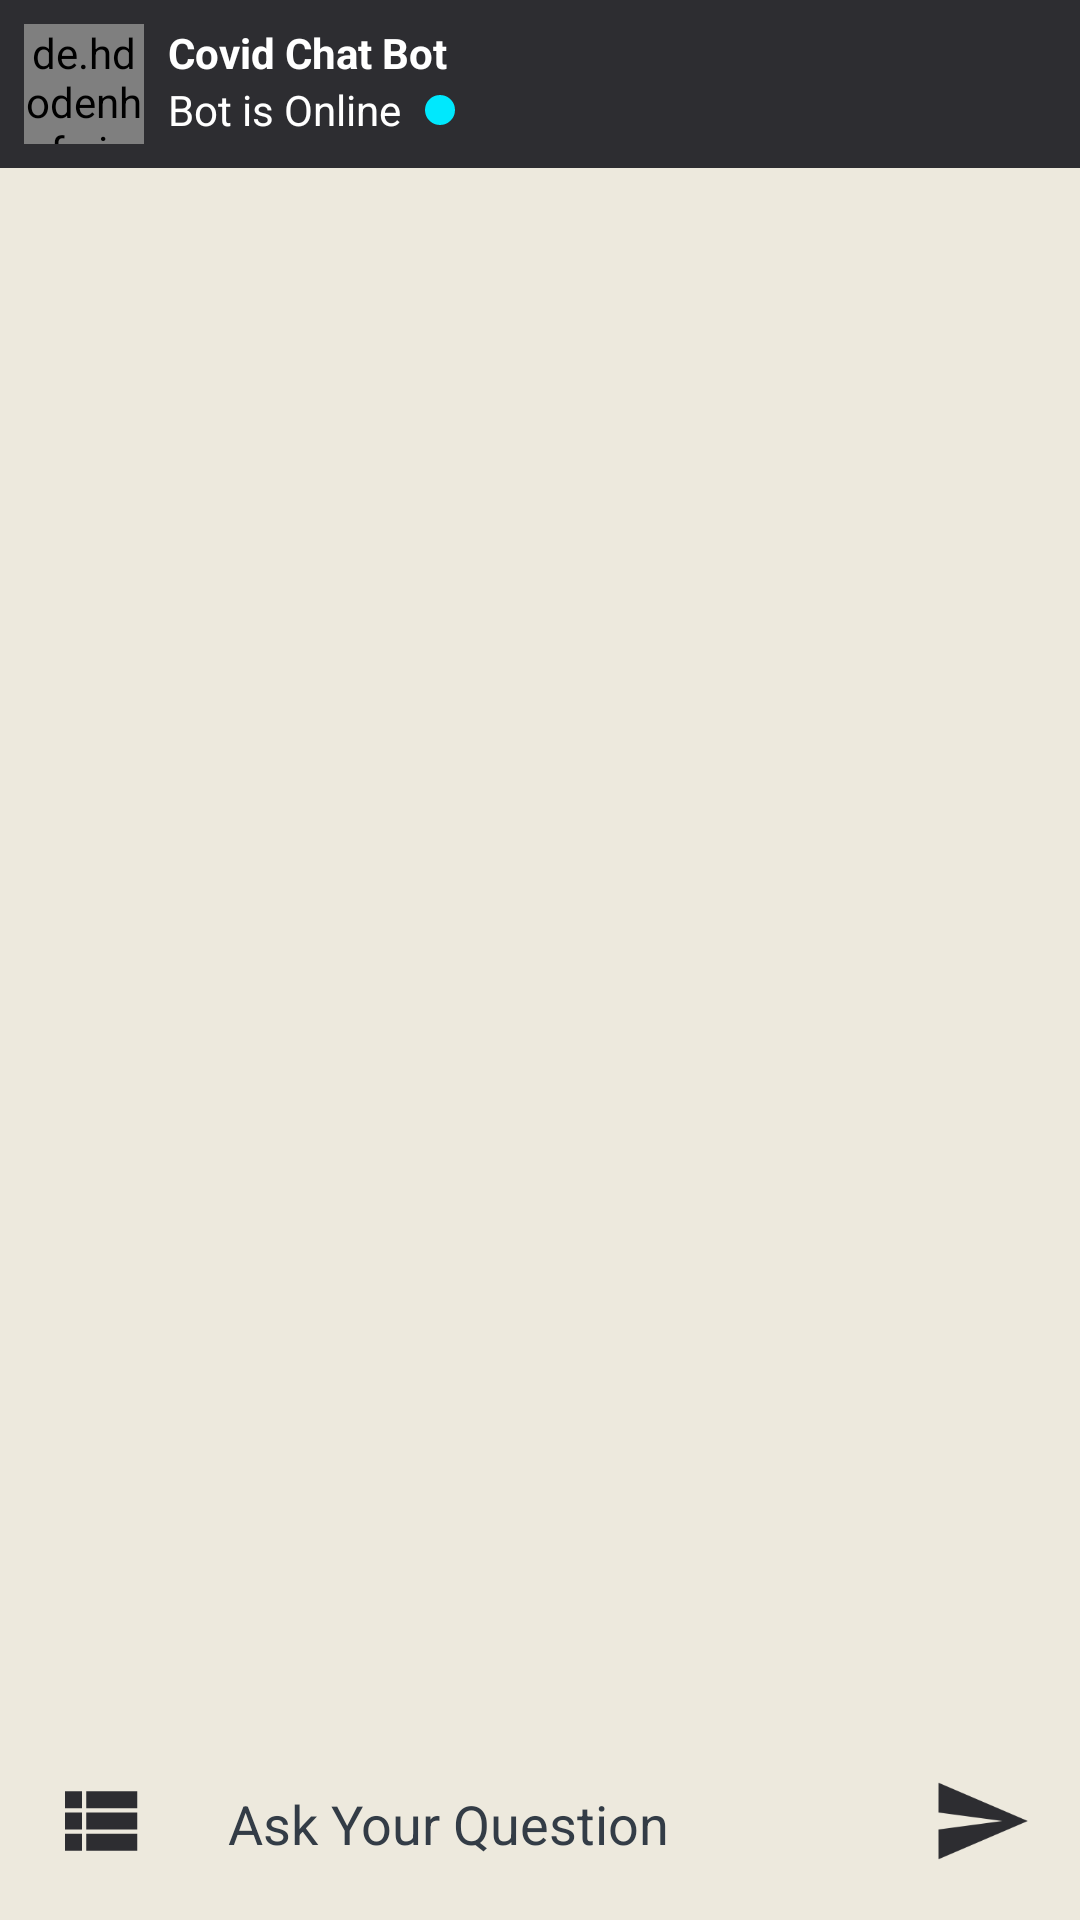

Android layout source for this screen:
<!-- AndroidManifest.xml: application theme AppTheme -->
<!-- res/layout/activity_main.xml -->
<?xml version="1.0" encoding="utf-8"?>
<androidx.constraintlayout.widget.ConstraintLayout xmlns:android="http://schemas.android.com/apk/res/android"
    xmlns:app="http://schemas.android.com/apk/res-auto"
    xmlns:tools="http://schemas.android.com/tools"
    android:layout_width="match_parent"
    android:layout_height="match_parent"
    android:background="@color/chatBackground"
    tools:context=".view.MainActivity">

    <androidx.constraintlayout.widget.ConstraintLayout
        android:id="@+id/toolbarLayout"
        android:layout_width="0dp"
        android:layout_height="wrap_content"
        android:background="@color/colorPrimary"
        android:minHeight="?attr/actionBarSize"
        app:layout_constraintEnd_toEndOf="parent"
        app:layout_constraintHorizontal_bias="0.0"
        app:layout_constraintStart_toStartOf="parent"
        app:layout_constraintTop_toTopOf="parent">

        <de.hdodenhof.circleimageview.CircleImageView
            android:id="@+id/circleImageView"
            android:layout_width="40dp"
            android:layout_height="40dp"
            android:layout_alignParentEnd="true"
            android:layout_marginStart="8dp"
            android:layout_marginTop="8dp"
            android:layout_marginBottom="8dp"
            android:src="@drawable/avatar"
            app:layout_constraintBottom_toBottomOf="parent"
            app:layout_constraintStart_toStartOf="parent"
            app:layout_constraintTop_toTopOf="parent" />

        <TextView
            android:id="@+id/textView2"
            android:layout_width="wrap_content"
            android:layout_height="wrap_content"
            android:layout_marginStart="8dp"
            android:text="@string/covid_chat_bot"
            android:textColor="@android:color/white"
            android:textStyle="bold"
            app:layout_constraintStart_toEndOf="@+id/circleImageView"
            app:layout_constraintTop_toTopOf="@+id/circleImageView" />

        <TextView
            android:id="@+id/botStatus"
            android:layout_width="wrap_content"
            android:layout_height="wrap_content"
            android:layout_marginStart="8dp"
            android:text="@string/bot_is_online"
            android:textColor="@android:color/white"
            app:layout_constraintStart_toEndOf="@+id/circleImageView"
            app:layout_constraintTop_toBottomOf="@+id/textView2" />

        <ImageView
            android:id="@+id/onlineStatus"
            android:layout_width="10dp"
            android:layout_height="10dp"
            android:layout_marginStart="8dp"
            app:layout_constraintBottom_toBottomOf="@+id/botStatus"
            app:layout_constraintStart_toEndOf="@+id/botStatus"
            app:layout_constraintTop_toBottomOf="@+id/textView2"
            app:srcCompat="@drawable/online" />
    </androidx.constraintlayout.widget.ConstraintLayout>

    <androidx.recyclerview.widget.RecyclerView
        android:id="@+id/chatMessageList"
        android:layout_width="0dp"
        android:layout_height="0dp"
        app:layout_constraintBottom_toTopOf="@+id/horizontalScrollView"
        app:layout_constraintEnd_toEndOf="parent"
        app:layout_constraintStart_toStartOf="parent"
        app:layout_constraintTop_toBottomOf="@+id/toolbarLayout" />

    <EditText
        android:id="@+id/chat_message_text"
        android:layout_width="0dp"
        android:layout_height="wrap_content"
        android:layout_marginStart="8dp"
        android:layout_marginLeft="8dp"
        android:layout_marginEnd="8dp"
        android:layout_marginRight="8dp"
        android:layout_marginBottom="8dp"
        android:layout_weight="1"
        android:background="@drawable/round_edit_text"
        android:ems="10"
        android:hint="@string/ask_your_question"
        android:inputType="textMultiLine"
        android:maxHeight="100dp"
        android:paddingLeft="10dp"
        android:paddingTop="14dp"
        android:paddingRight="10dp"
        android:paddingBottom="12dp"
        android:singleLine="false"
        android:textColorHint="@color/hint"
        app:layout_constraintBottom_toBottomOf="parent"
        app:layout_constraintEnd_toStartOf="@+id/sendButton"
        app:layout_constraintStart_toEndOf="@+id/listButton" />

    <androidx.constraintlayout.widget.ConstraintLayout
        android:id="@+id/listButton"
        android:layout_width="wrap_content"
        android:layout_height="wrap_content"
        android:layout_marginStart="8dp"
        android:layout_marginLeft="8dp"
        android:layout_marginBottom="8dp"
        android:background="@drawable/round"
        app:layout_constraintBottom_toBottomOf="parent"
        app:layout_constraintStart_toStartOf="parent">

        <ImageView
            android:id="@+id/imageList"
            android:layout_width="34dp"
            android:layout_height="34dp"
            android:layout_marginStart="8dp"
            android:layout_marginLeft="8dp"
            android:layout_marginTop="8dp"
            android:layout_marginEnd="8dp"
            android:layout_marginRight="8dp"
            android:layout_marginBottom="8dp"
            android:src="@drawable/ic_baseline_view_list_24"
            app:layout_constraintBottom_toBottomOf="parent"
            app:layout_constraintEnd_toEndOf="parent"
            app:layout_constraintStart_toStartOf="parent"
            app:layout_constraintTop_toTopOf="parent" />
    </androidx.constraintlayout.widget.ConstraintLayout>

    <androidx.constraintlayout.widget.ConstraintLayout
        android:id="@+id/sendButton"
        android:layout_width="wrap_content"
        android:layout_height="wrap_content"
        android:layout_marginEnd="8dp"
        android:layout_marginRight="8dp"
        android:layout_marginBottom="8dp"
        android:background="@drawable/round"
        app:layout_constraintBottom_toBottomOf="parent"
        app:layout_constraintEnd_toEndOf="parent">

        <ImageView
            android:id="@+id/imageSend"
            android:layout_width="34dp"
            android:layout_height="34dp"
            android:layout_marginStart="8dp"
            android:layout_marginLeft="8dp"
            android:layout_marginTop="8dp"
            android:layout_marginEnd="8dp"
            android:layout_marginRight="8dp"
            android:layout_marginBottom="8dp"
            android:src="@drawable/ic_baseline_send_24"
            app:layout_constraintBottom_toBottomOf="parent"
            app:layout_constraintEnd_toEndOf="parent"
            app:layout_constraintStart_toStartOf="parent"
            app:layout_constraintTop_toTopOf="parent" />
    </androidx.constraintlayout.widget.ConstraintLayout>

    <HorizontalScrollView
        android:id="@+id/horizontalScrollView"
        android:layout_width="0dp"
        android:layout_height="wrap_content"
        android:layout_marginBottom="8dp"
        android:visibility="gone"
        app:layout_constraintBottom_toTopOf="@+id/chat_message_text"
        app:layout_constraintEnd_toEndOf="parent"
        app:layout_constraintHorizontal_bias="1.0"
        app:layout_constraintStart_toStartOf="parent">

        <LinearLayout
            android:layout_width="wrap_content"
            android:layout_height="match_parent"
            android:orientation="horizontal">

            <Button
                android:id="@+id/btn_about"
                android:layout_width="wrap_content"
                android:layout_height="wrap_content"
                android:layout_marginStart="4dp"
                android:layout_marginTop="4dp"
                android:layout_marginEnd="4dp"
                android:layout_marginBottom="4dp"
                android:background="@drawable/round"
                android:paddingStart="10dp"
                android:paddingEnd="10dp"
                android:text="@string/about_covid_19" />

            <Button
                android:id="@+id/btn_preventive"
                android:layout_width="wrap_content"
                android:layout_height="wrap_content"
                android:layout_marginStart="4dp"
                android:layout_marginTop="4dp"
                android:layout_marginEnd="4dp"
                android:layout_marginBottom="4dp"
                android:layout_weight="1"
                android:background="@drawable/round"
                android:paddingStart="10dp"
                android:paddingEnd="10dp"
                android:text="@string/preventive_measures" />

            <Button
                android:id="@+id/btn_symptoms"
                android:layout_width="wrap_content"
                android:layout_height="wrap_content"
                android:layout_marginStart="4dp"
                android:layout_marginTop="4dp"
                android:layout_marginEnd="4dp"
                android:layout_marginBottom="4dp"
                android:layout_weight="1"
                android:background="@drawable/round"
                android:paddingStart="10dp"
                android:paddingEnd="10dp"
                android:text="Symptoms" />

            <Button
                android:id="@+id/btn_myth"
                android:layout_width="wrap_content"
                android:layout_height="wrap_content"
                android:layout_marginStart="4dp"
                android:layout_marginTop="4dp"
                android:layout_marginEnd="4dp"
                android:layout_marginBottom="4dp"
                android:layout_weight="1"
                android:background="@drawable/round"
                android:paddingStart="10dp"
                android:paddingEnd="10dp"
                android:text="@string/myths" />

            <Button
                android:id="@+id/btn_query"
                android:layout_width="wrap_content"
                android:layout_height="wrap_content"
                android:layout_marginStart="4dp"
                android:layout_marginTop="4dp"
                android:layout_marginEnd="4dp"
                android:layout_marginBottom="4dp"
                android:layout_weight="1"
                android:background="@drawable/round"
                android:paddingStart="10dp"
                android:paddingEnd="10dp"
                android:text="@string/chat_query" />

        </LinearLayout>
    </HorizontalScrollView>

</androidx.constraintlayout.widget.ConstraintLayout>
<!-- resources referenced by this layout -->
<resources>
  <color name="chatBackground">#ede9dd</color>
  <color name="colorPrimary">#2d2d31</color>
  <color name="hint">#333C46</color>
  <!-- drawable avatar: png bitmap (drawable, 27088 bytes) -->
  <!-- drawable ic_baseline_send_24 (drawable) -->
  <vector xmlns:android="http://schemas.android.com/apk/res/android"
      android:width="24dp"
      android:height="24dp"
      android:viewportWidth="24"
      android:viewportHeight="24"
      android:tint="#2D2D31">
    <path
        android:fillColor="@android:color/white"
        android:pathData="M2.01,21L23,12 2.01,3 2,10l15,2 -15,2z"/>
  </vector>
  <!-- drawable ic_baseline_view_list_24 (drawable) -->
  <vector xmlns:android="http://schemas.android.com/apk/res/android"
      android:width="24dp"
      android:height="24dp"
      android:viewportWidth="24"
      android:viewportHeight="24"
      android:tint="#2D2D31">
    <path
        android:fillColor="@android:color/white"
        android:pathData="M4,14h4v-4L4,10v4zM4,19h4v-4L4,15v4zM4,9h4L8,5L4,5v4zM9,14h12v-4L9,10v4zM9,19h12v-4L9,15v4zM9,5v4h12L21,5L9,5z"/>
  </vector>
  <!-- drawable online (drawable) -->
  <?xml version="1.0" encoding="utf-8"?>
  <shape xmlns:android="http://schemas.android.com/apk/res/android"
      android:shape="rectangle" android:padding="10dp">
      <solid android:color="#00E8FD"/>
      <corners
          android:bottomRightRadius="20dp"
          android:bottomLeftRadius="20dp"
          android:topLeftRadius="20dp"
          android:topRightRadius="20dp"/>
  </shape>
  <string name="about_covid_19">About Covid 19</string>
  <string name="ask_your_question">Ask Your Question</string>
  <string name="bot_is_online">Bot is Online</string>
  <string name="chat_query">Chat Query</string>
  <string name="covid_chat_bot">Covid Chat Bot</string>
  <string name="myths">Myths</string>
  <string name="preventive_measures">Preventive Measures</string>
  <style name="AppTheme" parent="Theme.AppCompat.Light.NoActionBar">
          
          <item name="colorPrimary">@color/colorPrimary</item>
          <item name="colorPrimaryDark">@color/colorPrimaryDark</item>
          <item name="colorAccent">@color/colorAccent</item>
      </style>
  <color name="colorPrimaryDark">#2A2A2E</color>
  <color name="colorAccent">#03DAC5</color>
</resources>
